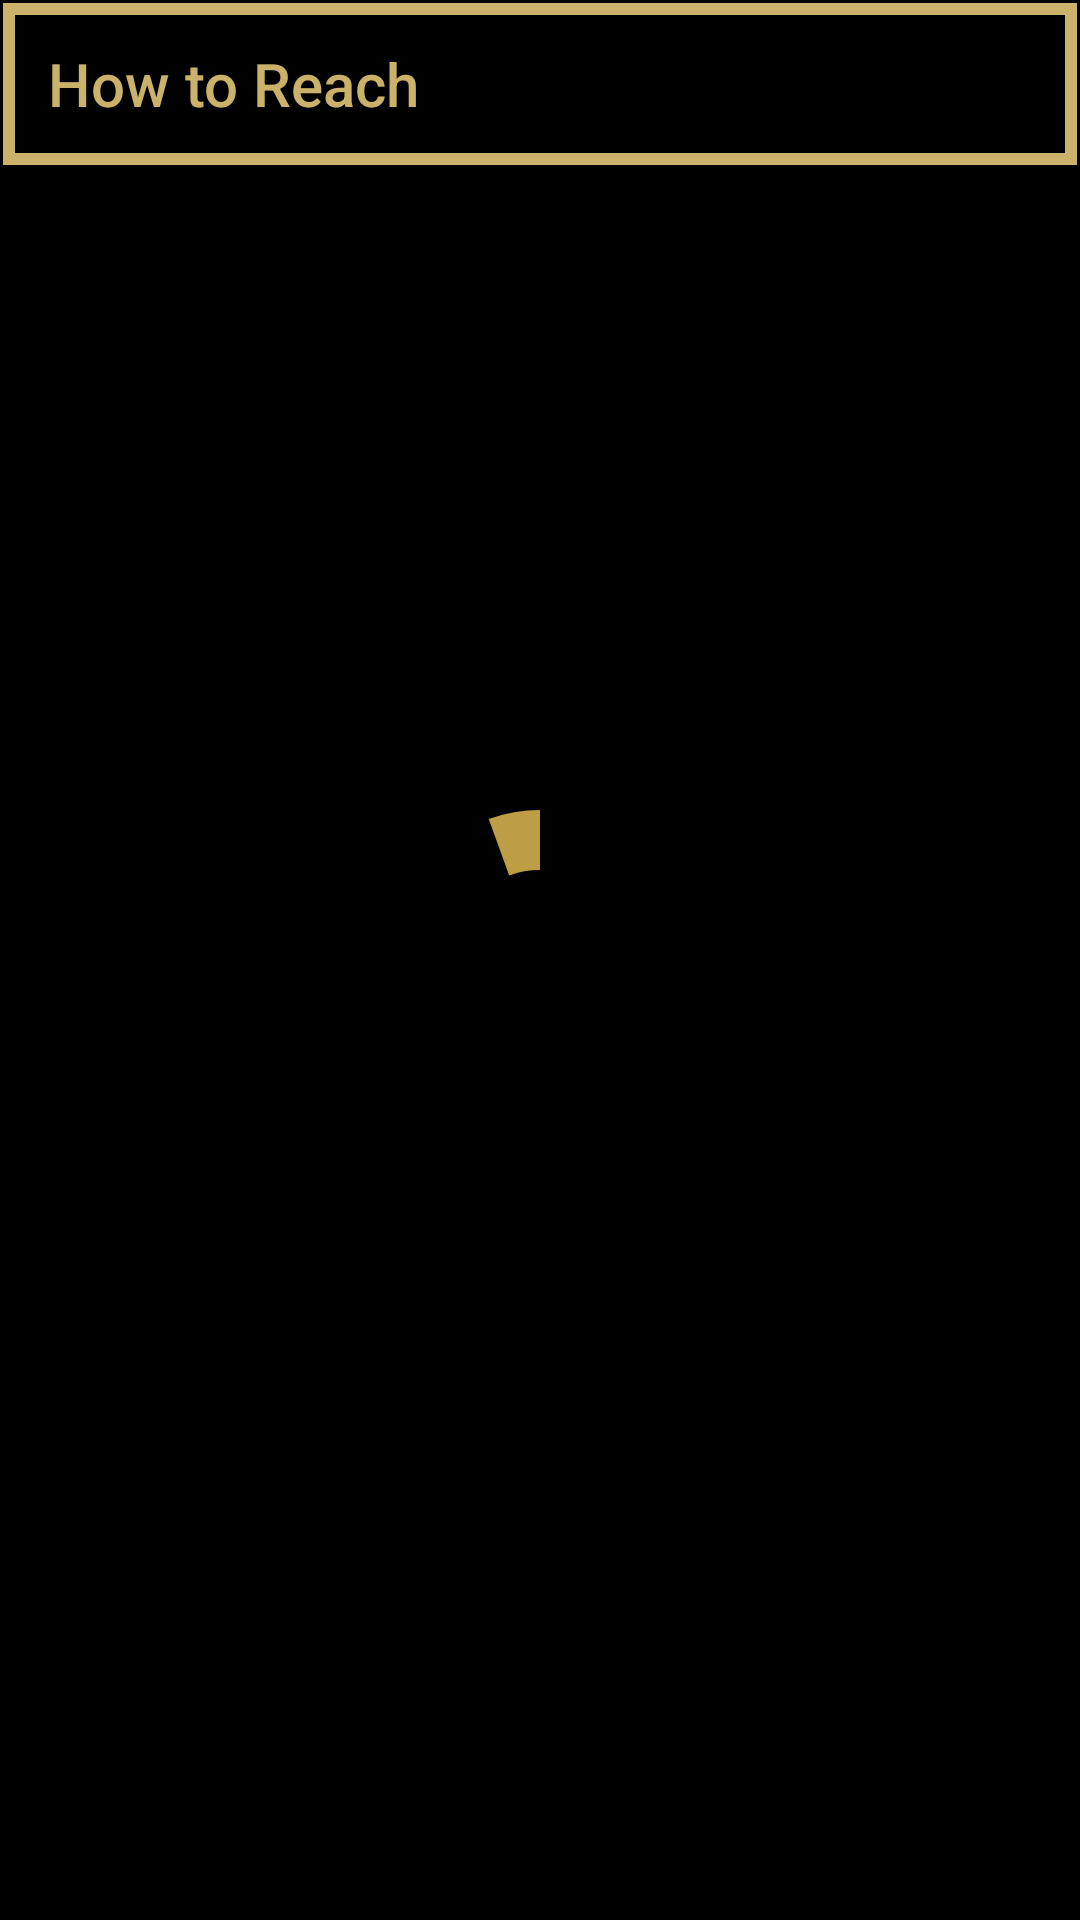

Produce the Android XML layout that renders to this screen, including the resource entries it uses.
<!-- AndroidManifest.xml: application theme Theme.RoyalClips -->
<!-- res/layout/activity_reach.xml -->
<?xml version="1.0" encoding="utf-8"?>
<androidx.constraintlayout.widget.ConstraintLayout xmlns:android="http://schemas.android.com/apk/res/android"
    xmlns:app="http://schemas.android.com/apk/res-auto"
    xmlns:tools="http://schemas.android.com/tools"
    android:layout_width="match_parent"
    android:layout_height="match_parent"
    android:background="@color/backgroundColor"
    tools:context=".view.ReachActivity">

    <com.google.android.material.appbar.AppBarLayout
        android:id="@+id/howToReachAppBarLayout"
        android:layout_width="match_parent"
        android:layout_height="wrap_content"
        app:layout_constraintEnd_toEndOf="parent"
        app:layout_constraintStart_toStartOf="parent"
        app:layout_constraintTop_toTopOf="parent">

        <androidx.appcompat.widget.Toolbar
            android:id="@+id/howToReachToolbar"
            android:layout_width="match_parent"
            android:layout_height="wrap_content"
            android:background="@drawable/boundary"
            android:minHeight="?attr/actionBarSize"
            android:theme="@style/AppTheme"
            app:title="@string/how_to_reach"
            app:titleTextColor="@color/loginTextColor">

        </androidx.appcompat.widget.Toolbar>
    </com.google.android.material.appbar.AppBarLayout>

    <androidx.recyclerview.widget.RecyclerView
        android:id="@+id/rv_contacts"
        android:layout_width="match_parent"
        android:layout_height="0dp"
        app:layout_constraintTop_toBottomOf="@id/howToReachAppBarLayout"
        app:layout_constraintBottom_toBottomOf="parent"/>

    <com.google.android.material.progressindicator.CircularProgressIndicator
        android:id="@+id/progressBar"
        android:layout_width="100dp"
        android:layout_height="100dp"
        android:indeterminate="true"
        app:indicatorColor="@color/loginBtnColor"
        app:indicatorDirectionCircular="clockwise"
        app:indicatorSize="100dp"
        app:layout_constraintBottom_toBottomOf="parent"
        app:layout_constraintEnd_toEndOf="parent"
        app:layout_constraintStart_toStartOf="parent"
        app:layout_constraintTop_toTopOf="parent"
        app:trackColor="@color/backgroundColor"
        app:trackThickness="20dp" />

</androidx.constraintlayout.widget.ConstraintLayout>
<!-- resources referenced by this layout -->
<resources>
  <color name="backgroundColor">#FF000000</color>
  <color name="loginBtnColor">#be9e44</color>
  <color name="loginTextColor">#CBB26A</color>
  <!-- drawable boundary (drawable) -->
  <?xml version="1.0" encoding="utf-8"?>
  <layer-list xmlns:android="http://schemas.android.com/apk/res/android">
  
      <item
          android:bottom="1dp"
          android:left="1dp"
          android:right="1dp"
          android:top="1dp">
          <shape android:shape="rectangle" >
              <stroke
                  android:width="4dp"
                  android:color="@color/loginTextColor" />
              <solid android:color="@color/backgroundColor" />
              <size android:height="50dp"/>
          </shape>
      </item>
  
  
  </layer-list>
  <string name="how_to_reach">How to Reach</string>
  <style name="AppTheme" parent="Theme.AppCompat.Light.NoActionBar">
          <item name="colorPrimary">@color/black</item>
          <item name="colorPrimaryDark">@color/black</item>
          <item name="colorAccent">@color/white</item>
          <item name="android:fontFamily">cursive</item>
      </style>
  <style name="Theme.RoyalClips" parent="Theme.MaterialComponents.DayNight.NoActionBar">
          
          <item name="colorPrimary">@color/black</item>
          <item name="colorPrimaryVariant">@color/black</item>
          <item name="colorOnPrimary">@color/white</item>
          
          <item name="colorSecondary">@color/teal_200</item>
          <item name="colorSecondaryVariant">@color/teal_700</item>
          <item name="colorOnSecondary">@color/black</item>
          
          <item name="android:statusBarColor" tools:targetApi="l">?attr/colorPrimaryVariant</item>
          
      </style>
  <color name="black">#FF000000</color>
  <color name="white">#FFFFFFFF</color>
  <color name="teal_200">#FF03DAC5</color>
  <color name="teal_700">#FF018786</color>
</resources>
